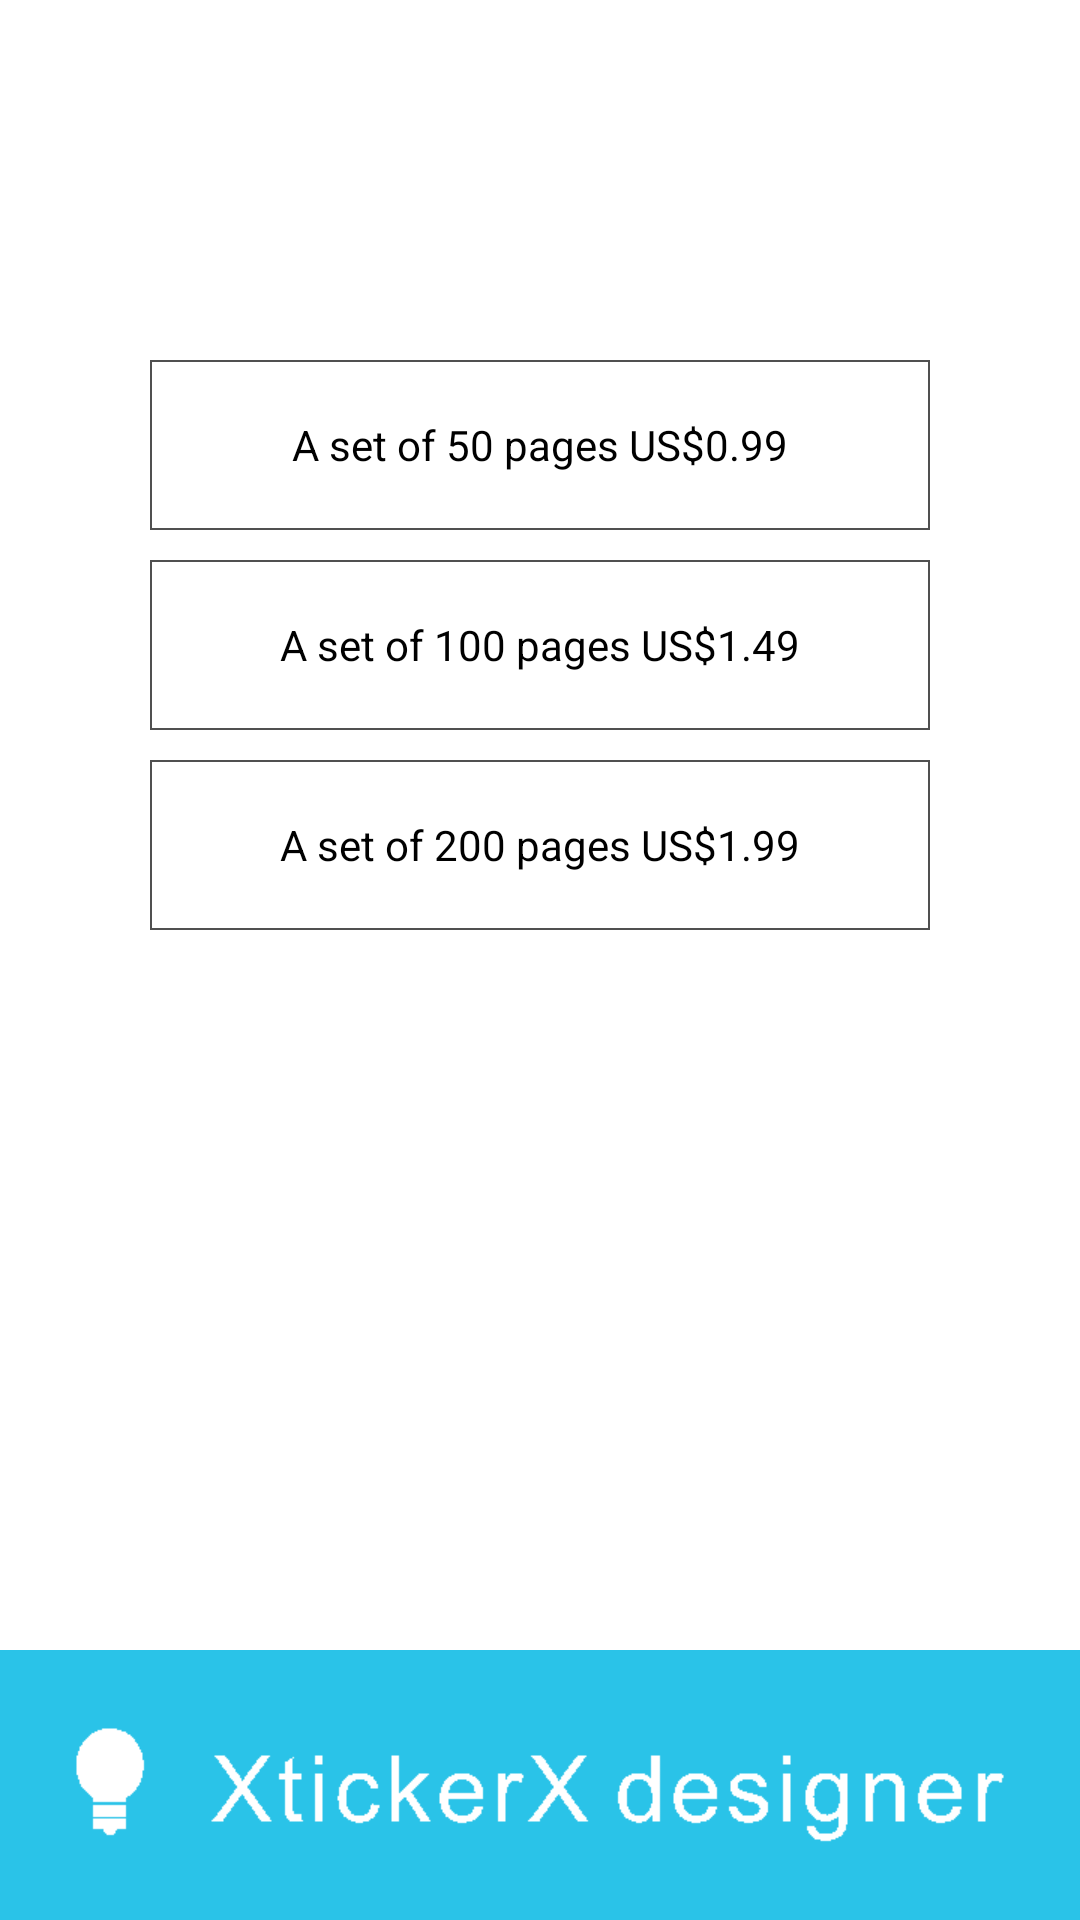

Here is an Android app screen rendered from its layout file. Give the layout XML and the strings, colors and styles it references.
<!-- AndroidManifest.xml: application theme AppTheme -->
<!-- res/layout/activity_buydesignspace.xml -->
<RelativeLayout xmlns:android="http://schemas.android.com/apk/res/android"
    android:layout_width="match_parent"
    android:layout_height="match_parent"
    android:background="#FFF"
    android:gravity="center" >

    <LinearLayout
        android:layout_width="match_parent"
        android:layout_height="300dip"
        android:layout_marginTop="60dip"
        android:baselineAligned="false"
        android:orientation="horizontal" >

        <FrameLayout
            android:layout_width="match_parent"
            android:layout_height="match_parent"
            android:layout_weight="2" >

            <LinearLayout
                android:layout_width="match_parent"
                android:layout_height="match_parent"
                android:orientation="vertical"
                android:padding="50dp" >

                <TextView
                    android:layout_width="match_parent"
                    android:layout_height="match_parent"
                    android:layout_marginTop="10dip"
                    android:layout_weight="1"
                    android:background="@drawable/bkg_grey_stroke"
                    android:clickable="true"
                    android:gravity="center"
                    android:onClick="btn_buy_50"
                    android:text="A set of 50 pages US$0.99"
                    android:textColor="#000" />

                <TextView
                    android:layout_width="match_parent"
                    android:layout_height="match_parent"
                    android:layout_marginTop="10dip"
                    android:layout_weight="1"
                    android:background="@drawable/bkg_grey_stroke"
                    android:clickable="true"
                    android:gravity="center"
                    android:onClick="btn_buy_100"
                    android:text="A set of 100 pages US$1.49"
                    android:textColor="#000" />

                <TextView
                    android:layout_width="match_parent"
                    android:layout_height="match_parent"
                    android:layout_marginTop="10dip"
                    android:layout_weight="1"
                    android:background="@drawable/bkg_grey_stroke"
                    android:clickable="true"
                    android:gravity="center"
                    android:onClick="btn_buy_200"
                    android:text="A set of 200 pages US$1.99"
                    android:textColor="#000" />
            </LinearLayout>
        </FrameLayout>
    </LinearLayout>

    <ImageView
        android:layout_width="match_parent"
        android:layout_height="90dip"
        android:layout_alignParentBottom="true"
        android:scaleType="centerCrop"
        android:src="@drawable/bkg_designer" />

</RelativeLayout>
<!-- resources referenced by this layout -->
<resources>
  <!-- drawable bkg_designer: png bitmap (drawable-hdpi, 7358 bytes) -->
  <!-- drawable bkg_grey_stroke (drawable) -->
  <?xml version="1.0" encoding="utf-8"?>
  <shape xmlns:android="http://schemas.android.com/apk/res/android"
      android:shape="rectangle" >
  
      <stroke
          android:width="0.5dip"
          android:color="#ff505050" />
  
      <corners android:radius="0dip" >
      </corners>
  
      <gradient
          android:centerColor="#ffFFFFFF"
          android:endColor="#ffFFFFFF"
          android:startColor="#ffFFFFFF" />
  
  </shape>
  <style name="AppTheme" parent="android:Theme.NoTitleBar" />
</resources>
